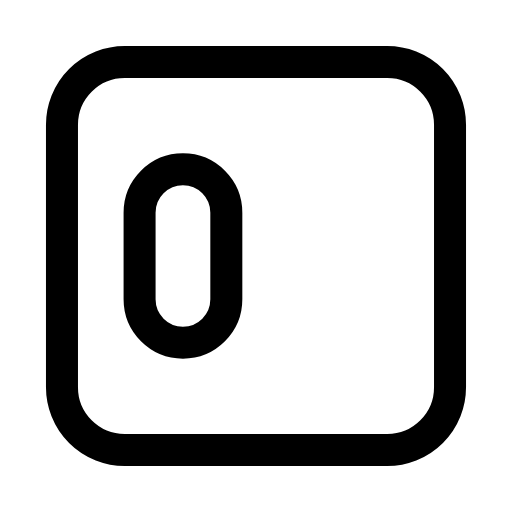
t = 0.00 s
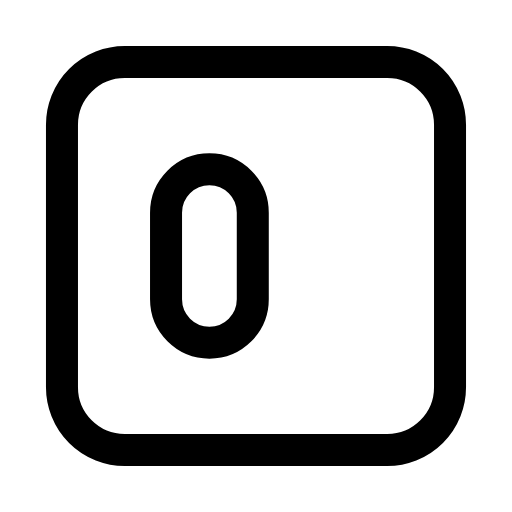
t = 0.25 s
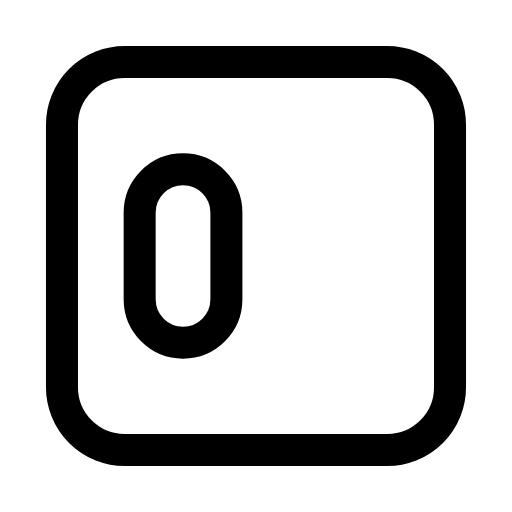
t = 0.50 s
t = 0.73 s: frame unchanged from t = 0.00 s, image omitted
t = 0.99 s: frame unchanged from t = 0.00 s, image omitted
t = 1.25 s: frame unchanged from t = 0.00 s, image omitted

The animated SVG that drew these frames (rendered in a browser with its animation timeline set to each time). Animation: 1 SMIL element (animateTransform=1); one cycle of 1.50 s, repeats indefinitely.

<svg xmlns="http://www.w3.org/2000/svg" width="24" height="24" viewBox="0 0 24 24" fill="none"><g transform="translate(-0.84 -0.84) scale(1.07)"><rect stroke="currentColor" stroke-width="1.402" stroke-linecap="round" stroke-linejoin="round" fill="none" x="3.5" y="3.5" width="17" height="17" rx="2.75"></rect><g><animateTransform attributeName="transform" type="translate" values="0 0;0 0;1.4 0;0 0;0 0;0 0;0 0;1.4 0;0 0;0 0;0 0" keyTimes="0;0.135;0.2475;0.36;0.45;0.6;0.66;0.735;0.81;0.9;1" dur="1.5s" repeatCount="indefinite" calcMode="spline" keySplines="0.16 1 0.3 1;0.16 1 0.3 1;0.16 1 0.3 1;0.16 1 0.3 1;0.16 1 0.3 1;0.16 1 0.3 1;0.16 1 0.3 1;0.16 1 0.3 1;0.16 1 0.3 1;0.16 1 0.3 1"/><rect stroke="currentColor" stroke-width="1.402" stroke-linecap="round" stroke-linejoin="round" fill="none" x="6.9" y="8.2" width="3.8" height="7.6" rx="1.9"></rect></g></g></svg>
